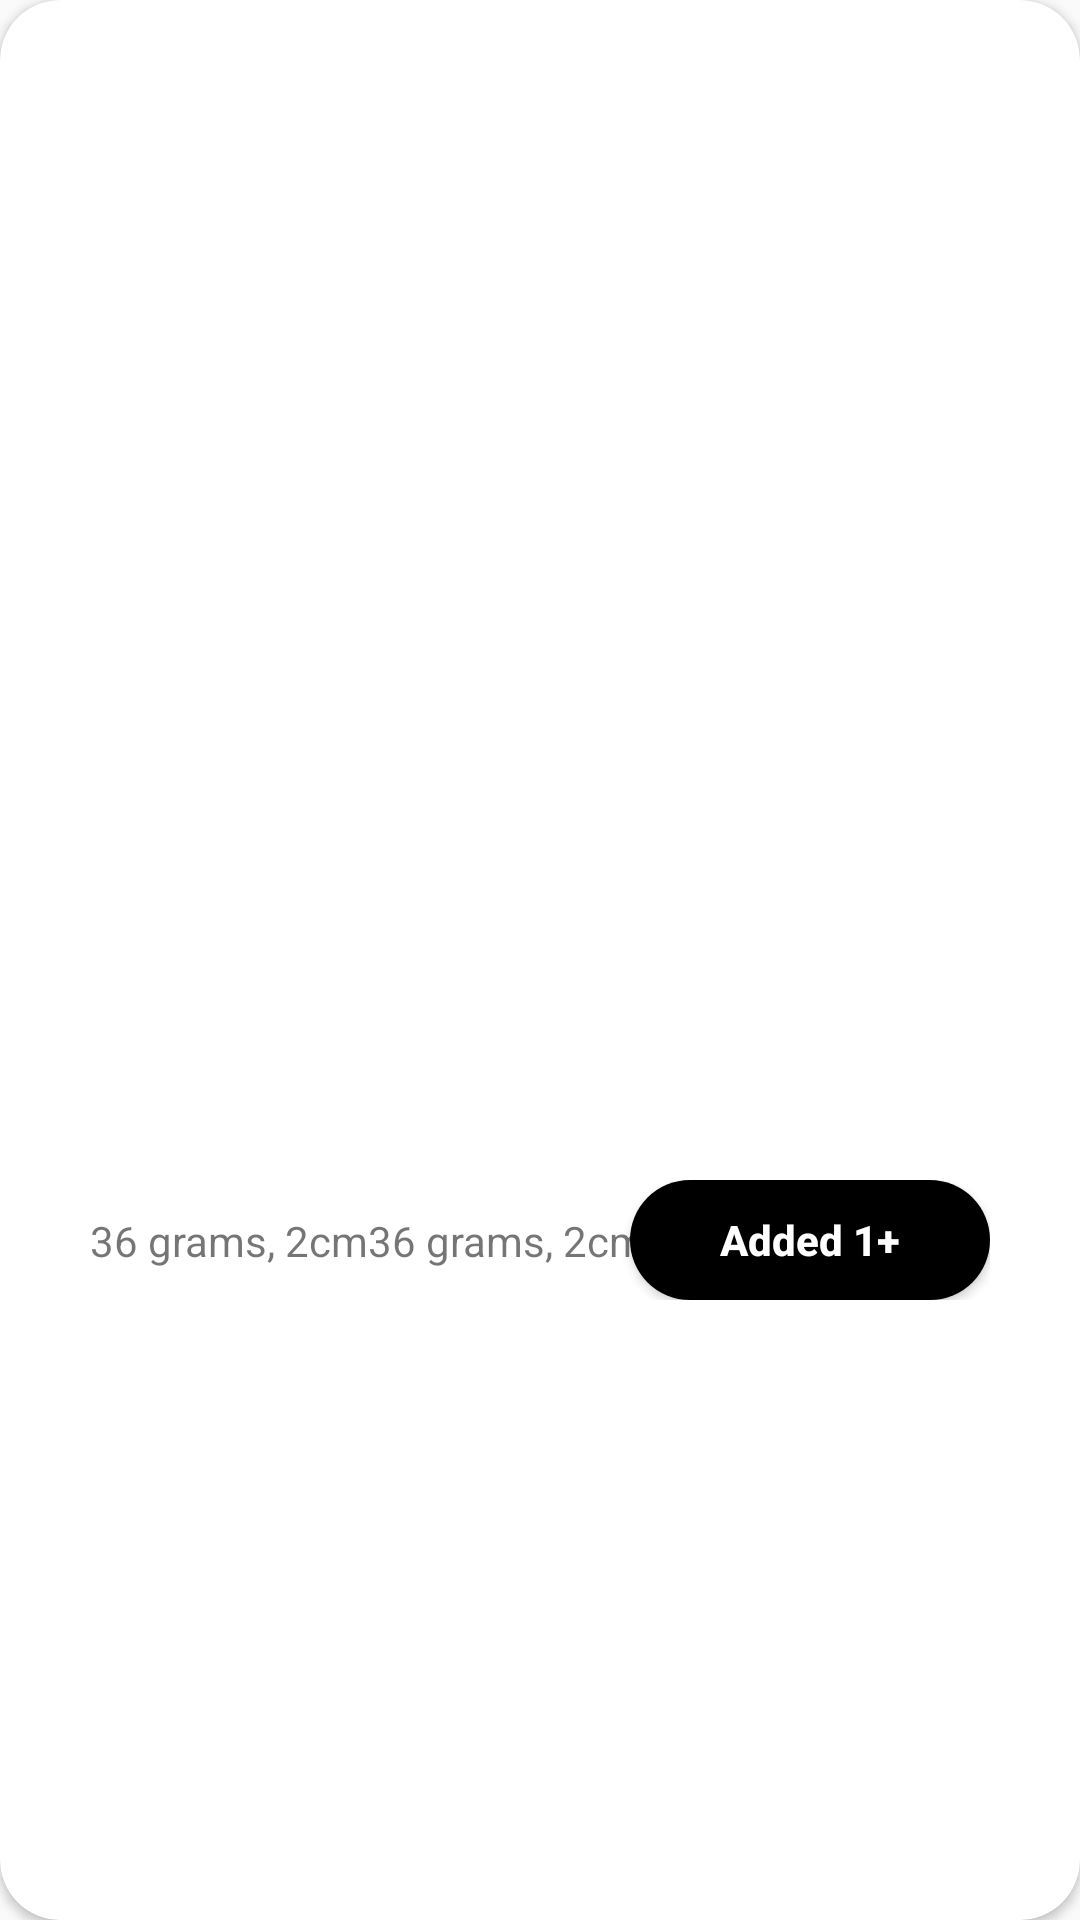

Layout XML and referenced resources for this Android screen:
<!-- AndroidManifest.xml: application theme AppTheme.NoActionBar -->
<!-- res/layout/food_item.xml -->
<?xml version="1.0" encoding="utf-8"?>
<androidx.cardview.widget.CardView
    app:cardCornerRadius="20dp"
    android:layout_marginTop="15dp"
    android:layout_marginEnd="15dp"
    android:layout_marginStart="15dp"
    xmlns:tools="http://schemas.android.com/tools"
    xmlns:android="http://schemas.android.com/apk/res/android"
    android:layout_width="match_parent"
    android:orientation="vertical"
    android:layout_height="wrap_content"
    xmlns:app="http://schemas.android.com/apk/res-auto">

   <LinearLayout
       android:orientation="vertical"
       android:layout_width="match_parent"
       android:layout_height="match_parent">
       <ImageView
           android:scaleType="centerCrop"
           android:id="@+id/food_image"
           android:layout_width="match_parent"
           android:layout_height="@dimen/image_size"
           android:contentDescription="@string/add_food" />
       <LinearLayout
           android:padding="@dimen/food_item_padding"
           android:layout_width="match_parent"
           android:orientation="vertical"
           android:layout_height="match_parent">

           <TextView
               android:layout_marginTop="@dimen/text_margin"
               android:textAppearance="?android:textAppearanceLarge"
               tools:text="Hello Food"
               android:textStyle="bold"
               android:id="@+id/food_title_tv"
               android:layout_width="wrap_content"
               android:layout_height="wrap_content"/>

           <TextView
               android:layout_marginBottom="@dimen/recipe_bottom_space"
               tools:text="Hello world"
               android:layout_marginTop="@dimen/text_margin"
               android:id="@+id/desc_tv"
               android:layout_width="wrap_content"
               android:layout_height="wrap_content"/>

           <include
               android:id="@+id/size_prize_layout" layout="@layout/size_and_price_item_layout"/>
       </LinearLayout>
   </LinearLayout>
</androidx.cardview.widget.CardView>
<!-- res/layout/size_and_price_item_layout.xml (included above) -->
<?xml version="1.0" encoding="utf-8"?>
<androidx.constraintlayout.widget.ConstraintLayout xmlns:android="http://schemas.android.com/apk/res/android"
    android:layout_width="match_parent"
    android:padding="5dp"
    android:id="@+id/size_prize_layout"
    android:layout_height="wrap_content"
    xmlns:tools="http://schemas.android.com/tools"
    xmlns:app="http://schemas.android.com/apk/res-auto">

    <TextView
        tools:text="36 grams, 2cm36 grams, 2cm"
        app:layout_constraintLeft_toLeftOf="parent"
        android:id="@+id/size_tv"
        app:layout_constraintBottom_toBottomOf="parent"
        app:layout_constraintStart_toStartOf="parent"
        app:layout_constraintHorizontal_bias="0"
        app:layout_constraintTop_toTopOf="parent"
        app:layout_constraintEnd_toEndOf="@+id/add_btn"
        android:layout_width="wrap_content"
        android:layout_height="wrap_content"/>

    <Button
        android:background="@drawable/round_corner_button"
        android:textAllCaps="false"
        tools:text="Added 1+"
        android:textStyle="bold"
        android:textColor="#fff"
        app:layout_constraintBottom_toBottomOf="parent"
        app:layout_constraintEnd_toEndOf="parent"
        app:layout_constraintHorizontal_bias="1"
        app:layout_constraintStart_toStartOf="parent"
        app:layout_constraintTop_toTopOf="parent"
        app:layout_constraintVertical_bias="0.5"
        android:id="@+id/add_btn"
        android:layout_width="120dp"
        android:layout_height="40dp"/>



</androidx.constraintlayout.widget.ConstraintLayout>
<!-- resources referenced by this layout -->
<resources>
  <dimen name="food_item_padding">25dp</dimen>
  <dimen name="image_size">250dp</dimen>
  <dimen name="recipe_bottom_space">35dp</dimen>
  <dimen name="text_margin">15dp</dimen>
  <!-- drawable round_corner_button (drawable) -->
  <?xml version="1.0" encoding="utf-8"?>
  <selector  xmlns:android="http://schemas.android.com/apk/res/android">
      <item android:state_pressed="false">
          <shape android:shape="rectangle">
              <solid android:color="@color/btn_black"/>
              <corners android:radius="100dp"/>
              <padding android:bottom="0dp" android:top="0dp" android:left="20dp" android:right="20dp"/>
          </shape>
      </item>
      <item android:state_pressed="true">
          <shape android:shape="rectangle">
              <solid android:color="@color/btn_lime_green"/>
              <corners android:radius="100dp"/>
              <padding android:left="20dp" android:right="20dp"/>
          </shape>
      </item>
  </selector>
  <string name="add_food">Add Food</string>
  <style name="AppTheme.NoActionBar" parent="Theme.AppCompat.Light.NoActionBar">
          <item name="windowActionBar">false</item>
          <item name="android:windowFullscreen">true</item>
          <item name="windowNoTitle">true</item>
      </style>
  <color name="btn_black">#000</color>
  <color name="btn_lime_green">#08F608</color>
</resources>
